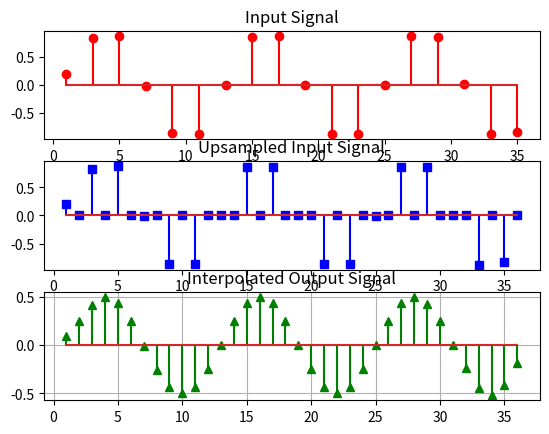
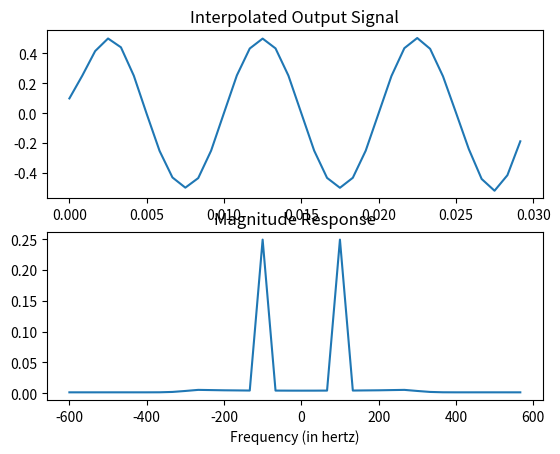
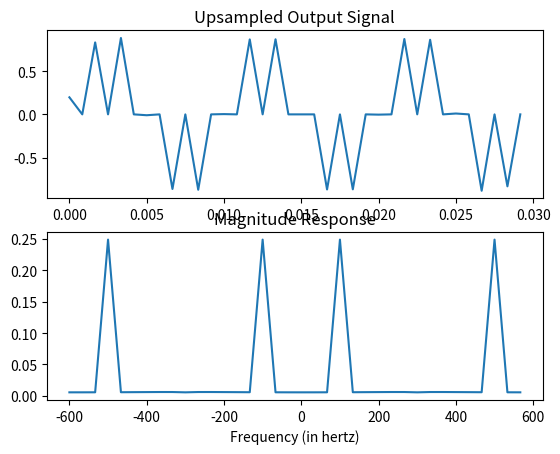

Recreate these plots in Python, in order.
import numpy as np
import matplotlib.pyplot as plt

# clear command window, workspace, close figures
# clc
# clear
# close all

# input signal
input = np.array([0.1969, 0.8309, 0.8815, -0.0099, -0.8613, -0.8698, 0.0031, 0.8655, 0.8670, 0.0000, -0.8670, -0.8655, -0.0031, 0.8698, 0.8613, 0.0099, -0.8815, -0.8309])
t = np.arange(1, 2 * len(input) + 1)  # time
t_alt = t[::2]

# upsample
upsampledInput = np.zeros(2 * len(input))
upsampledInput[::2] = input

# hbFilter
hbFilter = np.array([-0.0013, 0.0000, 0.0020, -0.0000, -0.0038, 0.0000, 0.0071, -0.0000, -0.0124, 0.0000, 0.0204, -0.0000, -0.0330, 0.0000, 0.0542, -0.0000, -0.1002, 0.0000, 0.3163, 0.5000, 0.3163, 0.0000, -0.1002, -0.0000, 0.0542, 0.0000, -0.0330, -0.0000, 0.0204, 0.0000, -0.0124, -0.0000, 0.0071, 0.0000, -0.0038, -0.0000, 0.0020, 0.0000, -0.0013])

# hbFilter convolution
y_conv = np.convolve(hbFilter, upsampledInput)

# remove extra samples
l = (len(hbFilter) - 1) // 2
interpolatedOutput = y_conv[l:l + len(upsampledInput)]

# plotting figures
plt.figure()
plt.subplot(3, 1, 1)
plt.stem(t_alt, input, markerfmt='ro', linefmt='r')
plt.title('Input Signal')

plt.subplot(3, 1, 2)
plt.stem(t, upsampledInput, markerfmt='bs', linefmt='b')
plt.title('Upsampled Input Signal')

plt.subplot(3, 1, 3)
plt.stem(t, interpolatedOutput, markerfmt='g^', linefmt='g')
plt.title('Interpolated Output Signal')
plt.grid(True)
plt.savefig('istem_plots.png')


Fs = 1200  # samples per second
dt = 1 / Fs  # seconds per sample
StopTime = 0.03  # seconds
t1 = np.arange(0, len(interpolatedOutput) * dt, dt)
N = len(t1)
X = np.fft.fftshift(np.fft.fft(interpolatedOutput))
dF = Fs / N  # hertz
f = np.arange(-Fs / 2, Fs / 2, dF)
plt.figure()
plt.subplot(2, 1, 1)
plt.plot(t1, interpolatedOutput)
plt.title('Interpolated Output Signal')
plt.subplot(2, 1, 2)
plt.plot(f, np.abs(X) / N)
plt.xlabel('Frequency (in hertz)')
plt.title('Magnitude Response')
plt.savefig('interpolated_output.png')
X_up = np.fft.fftshift(np.fft.fft(upsampledInput))
plt.figure()
plt.subplot(2, 1, 1)
plt.plot(t1, upsampledInput)
plt.title('Upsampled Output Signal')
plt.subplot(2, 1, 2)
plt.plot(f, np.abs(X_up) / N)
plt.xlabel('Frequency (in hertz)')
plt.title('Magnitude Response')
plt.savefig('iupsampled_output.png')
plt.show()

